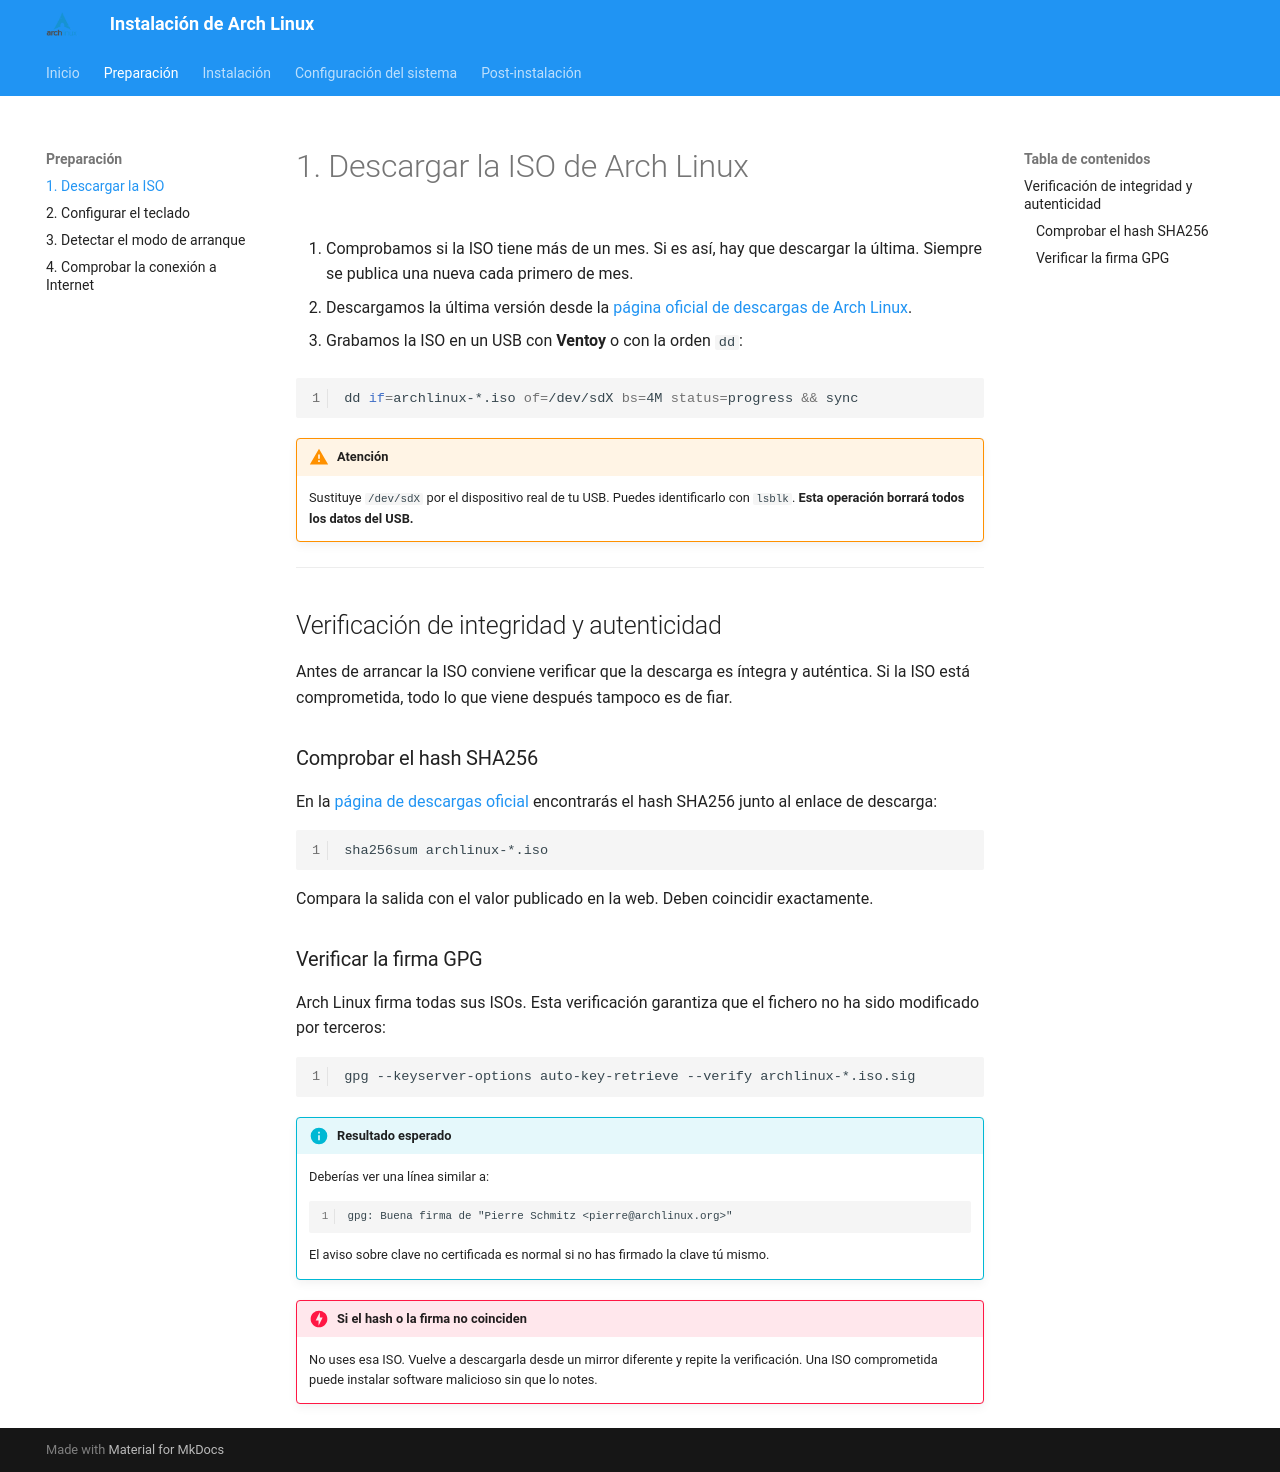

repository: fjmarcelo/arch-linux · page: 01-iso/index.html · generator: mkdocs

# 1. Descargar la ISO de Arch Linux

1. Comprobamos si la ISO tiene más de un mes. Si es así, hay que descargar la última. Siempre se publica una nueva cada primero de mes.

2. Descargamos la última versión desde la [página oficial de descargas de Arch Linux](https://archlinux.org/download/).

3. Grabamos la ISO en un USB con **Ventoy** o con la orden `dd`:

```bash
dd if=archlinux-*.iso of=/dev/sdX bs=4M status=progress && sync
```

!!! warning "Atención"
    Sustituye `/dev/sdX` por el dispositivo real de tu USB. Puedes identificarlo con `lsblk`. **Esta operación borrará todos los datos del USB.**

---

## Verificación de integridad y autenticidad

Antes de arrancar la ISO conviene verificar que la descarga es íntegra y auténtica.
Si la ISO está comprometida, todo lo que viene después tampoco es de fiar.

### Comprobar el hash SHA256

En la [página de descargas oficial](https://archlinux.org/download/) encontrarás el hash SHA256 junto al enlace de descarga:

```bash
sha256sum archlinux-*.iso
```

Compara la salida con el valor publicado en la web. Deben coincidir exactamente.

### Verificar la firma GPG

Arch Linux firma todas sus ISOs. Esta verificación garantiza que el fichero no ha sido modificado por terceros:

```bash
gpg --keyserver-options auto-key-retrieve --verify archlinux-*.iso.sig
```

!!! info "Resultado esperado"
    Deberías ver una línea similar a:
    ```
    gpg: Buena firma de "Pierre Schmitz <pierre@archlinux.org>"
    ```
    El aviso sobre clave no certificada es normal si no has firmado la clave tú mismo.

!!! danger "Si el hash o la firma no coinciden"
    No uses esa ISO. Vuelve a descargarla desde un mirror diferente y repite la verificación. Una ISO comprometida puede instalar software malicioso sin que lo notes.
